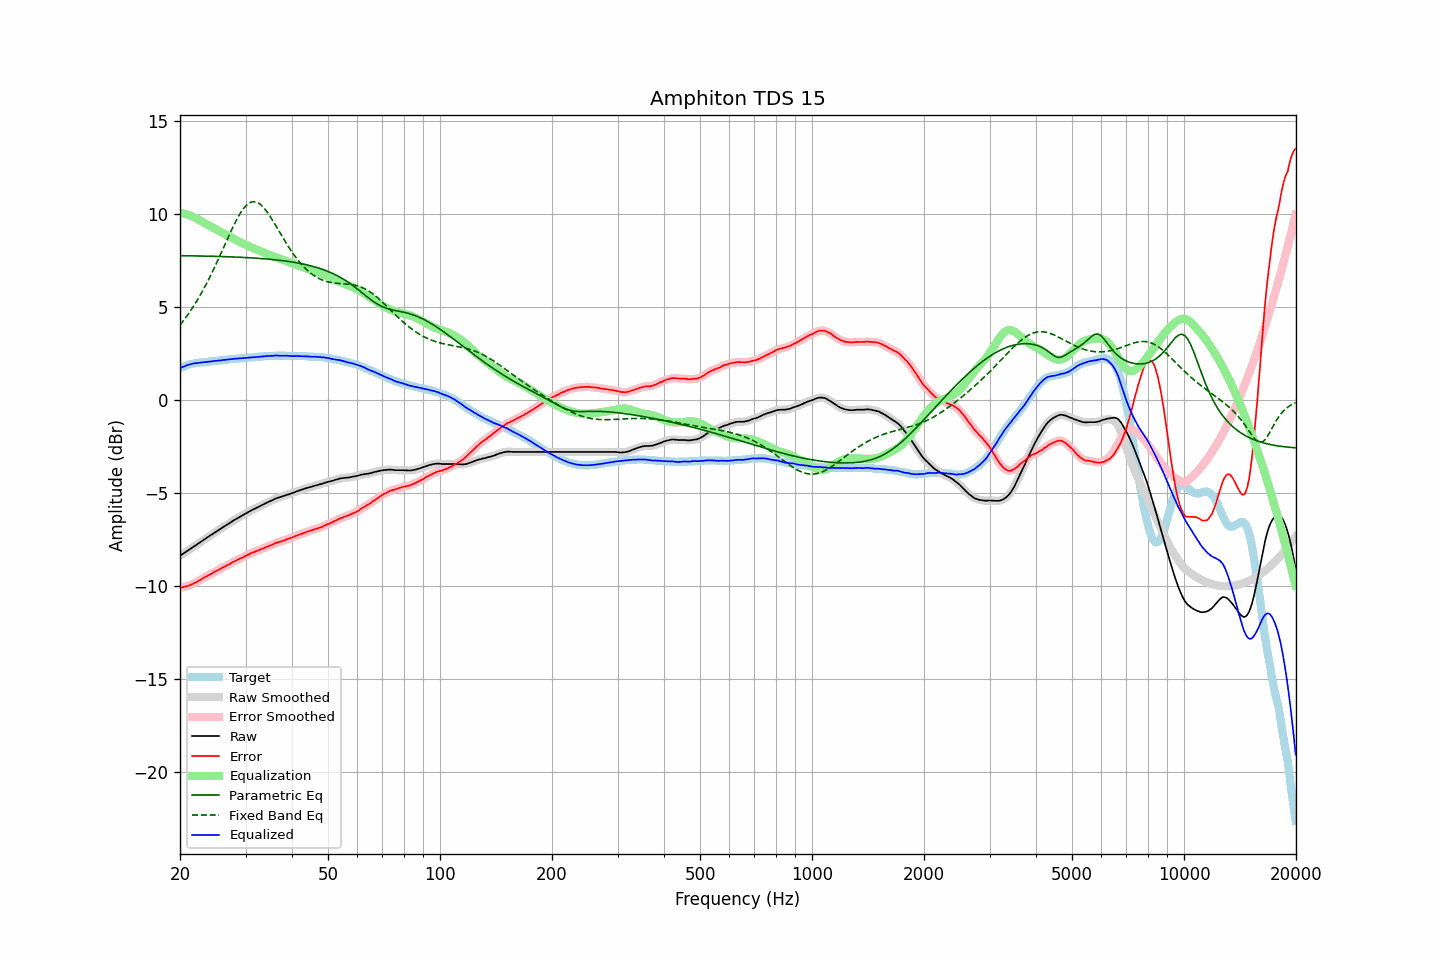

Values plotted in this chart, from the file beside it:
frequency, raw, error, smoothed, error_smoothed, equalization, parametric_eq, fixed_band_eq, equalized_raw, equalized_smoothed, target
20.00, -8.36, -10.08, -8.36, -10.08, 10.08, 7.78, 4.04, 1.72, 1.72, 1.72
20.20, -8.30, -10.06, -8.30, -10.06, 10.06, 7.78, 4.15, 1.77, 1.76, 1.76
20.40, -8.25, -10.05, -8.24, -10.04, 10.04, 7.77, 4.26, 1.80, 1.80, 1.80
20.61, -8.19, -10.02, -8.18, -10.02, 10.02, 7.77, 4.38, 1.84, 1.84, 1.83
20.81, -8.13, -10.00, -8.13, -10.00, 10.00, 7.77, 4.50, 1.87, 1.87, 1.87
21.02, -8.07, -9.98, -8.07, -9.97, 9.97, 7.77, 4.62, 1.91, 1.90, 1.91
21.23, -8.02, -9.95, -8.01, -9.95, 9.94, 7.77, 4.74, 1.92, 1.93, 1.93
21.44, -7.96, -9.91, -7.95, -9.91, 9.91, 7.77, 4.87, 1.95, 1.95, 1.95
21.66, -7.90, -9.87, -7.90, -9.87, 9.87, 7.77, 5.00, 1.97, 1.97, 1.97
21.87, -7.84, -9.82, -7.84, -9.83, 9.83, 7.76, 5.14, 1.99, 1.99, 1.98
22.09, -7.79, -9.79, -7.78, -9.78, 9.78, 7.76, 5.28, 2.00, 2.00, 2.00
22.31, -7.73, -9.74, -7.73, -9.74, 9.73, 7.76, 5.42, 2.01, 2.01, 2.01
22.54, -7.67, -9.69, -7.67, -9.69, 9.68, 7.76, 5.57, 2.02, 2.02, 2.02
22.76, -7.61, -9.64, -7.61, -9.63, 9.64, 7.76, 5.72, 2.03, 2.03, 2.03
22.99, -7.55, -9.58, -7.55, -9.58, 9.59, 7.76, 5.87, 2.04, 2.04, 2.03
23.22, -7.49, -9.53, -7.49, -9.53, 9.54, 7.75, 6.03, 2.05, 2.05, 2.04
23.45, -7.44, -9.49, -7.43, -9.48, 9.49, 7.75, 6.19, 2.05, 2.06, 2.05
23.69, -7.38, -9.44, -7.37, -9.44, 9.44, 7.75, 6.36, 2.06, 2.07, 2.06
23.92, -7.32, -9.39, -7.32, -9.40, 9.39, 7.75, 6.53, 2.08, 2.07, 2.07
24.16, -7.26, -9.35, -7.26, -9.35, 9.35, 7.75, 6.70, 2.09, 2.09, 2.09
24.40, -7.21, -9.32, -7.20, -9.30, 9.30, 7.74, 6.88, 2.09, 2.10, 2.11
24.65, -7.15, -9.25, -7.15, -9.26, 9.25, 7.74, 7.06, 2.11, 2.11, 2.10
24.89, -7.09, -9.20, -7.09, -9.20, 9.21, 7.74, 7.24, 2.12, 2.12, 2.11
25.14, -7.04, -9.16, -7.03, -9.15, 9.16, 7.74, 7.43, 2.12, 2.13, 2.12
25.39, -6.98, -9.11, -6.98, -9.11, 9.11, 7.73, 7.61, 2.14, 2.13, 2.13
25.65, -6.93, -9.08, -6.92, -9.07, 9.07, 7.73, 7.80, 2.14, 2.14, 2.15
25.91, -6.87, -9.02, -6.87, -9.02, 9.02, 7.73, 8.00, 2.15, 2.15, 2.15
26.16, -6.81, -8.97, -6.81, -8.97, 8.98, 7.73, 8.19, 2.17, 2.17, 2.16
26.43, -6.76, -8.93, -6.75, -8.93, 8.93, 7.72, 8.38, 2.17, 2.18, 2.17
26.69, -6.70, -8.88, -6.70, -8.88, 8.88, 7.72, 8.57, 2.19, 2.19, 2.18
26.96, -6.65, -8.85, -6.64, -8.84, 8.84, 7.72, 8.77, 2.19, 2.19, 2.20
27.23, -6.59, -8.80, -6.59, -8.80, 8.79, 7.71, 8.96, 2.20, 2.20, 2.21
27.50, -6.54, -8.75, -6.53, -8.75, 8.75, 7.71, 9.14, 2.21, 2.21, 2.21
27.77, -6.48, -8.69, -6.48, -8.70, 8.70, 7.71, 9.32, 2.23, 2.22, 2.21
28.05, -6.43, -8.66, -6.43, -8.65, 8.66, 7.70, 9.50, 2.23, 2.23, 2.23
28.33, -6.38, -8.61, -6.38, -8.61, 8.61, 7.70, 9.67, 2.24, 2.24, 2.23
28.62, -6.33, -8.57, -6.33, -8.57, 8.57, 7.70, 9.83, 2.24, 2.24, 2.24
28.90, -6.28, -8.53, -6.28, -8.53, 8.53, 7.69, 9.98, 2.25, 2.25, 2.25
29.19, -6.23, -8.48, -6.23, -8.49, 8.48, 7.69, 10.12, 2.26, 2.26, 2.25
29.48, -6.18, -8.46, -6.18, -8.45, 8.44, 7.68, 10.25, 2.27, 2.27, 2.28
29.78, -6.13, -8.40, -6.13, -8.40, 8.40, 7.68, 10.36, 2.27, 2.27, 2.27
30.08, -6.08, -8.36, -6.08, -8.36, 8.36, 7.67, 10.45, 2.28, 2.28, 2.28
30.38, -6.03, -8.31, -6.03, -8.31, 8.32, 7.67, 10.54, 2.29, 2.29, 2.28
30.68, -5.98, -8.28, -5.98, -8.27, 8.27, 7.66, 10.60, 2.30, 2.30, 2.30
30.99, -5.93, -8.23, -5.93, -8.23, 8.23, 7.66, 10.65, 2.31, 2.31, 2.30
31.30, -5.89, -8.19, -5.89, -8.19, 8.20, 7.65, 10.67, 2.31, 2.31, 2.30
31.61, -5.85, -8.16, -5.85, -8.16, 8.16, 7.65, 10.68, 2.31, 2.31, 2.31
31.93, -5.81, -8.13, -5.81, -8.13, 8.12, 7.64, 10.67, 2.32, 2.32, 2.32
32.24, -5.77, -8.09, -5.77, -8.09, 8.09, 7.64, 10.64, 2.32, 2.32, 2.32
32.57, -5.73, -8.07, -5.72, -8.06, 8.06, 7.63, 10.59, 2.33, 2.33, 2.34
32.89, -5.68, -8.02, -5.68, -8.02, 8.02, 7.62, 10.53, 2.35, 2.34, 2.34
33.22, -5.64, -7.99, -5.64, -7.99, 7.99, 7.62, 10.45, 2.35, 2.35, 2.35
33.55, -5.60, -7.96, -5.59, -7.95, 7.95, 7.61, 10.36, 2.36, 2.36, 2.36
33.89, -5.55, -7.92, -5.55, -7.92, 7.92, 7.60, 10.26, 2.37, 2.37, 2.37
34.23, -5.51, -7.88, -5.51, -7.88, 7.88, 7.60, 10.15, 2.38, 2.38, 2.37
34.57, -5.47, -7.85, -5.47, -7.85, 7.84, 7.59, 10.02, 2.38, 2.38, 2.38
34.92, -5.43, -7.81, -5.43, -7.81, 7.81, 7.58, 9.90, 2.38, 2.38, 2.38
35.27, -5.39, -7.78, -5.39, -7.77, 7.77, 7.57, 9.76, 2.38, 2.39, 2.39
35.62, -5.35, -7.74, -5.34, -7.74, 7.74, 7.56, 9.62, 2.39, 2.39, 2.39
35.97, -5.30, -7.69, -5.30, -7.70, 7.70, 7.56, 9.47, 2.41, 2.40, 2.39
... 635 more rows
